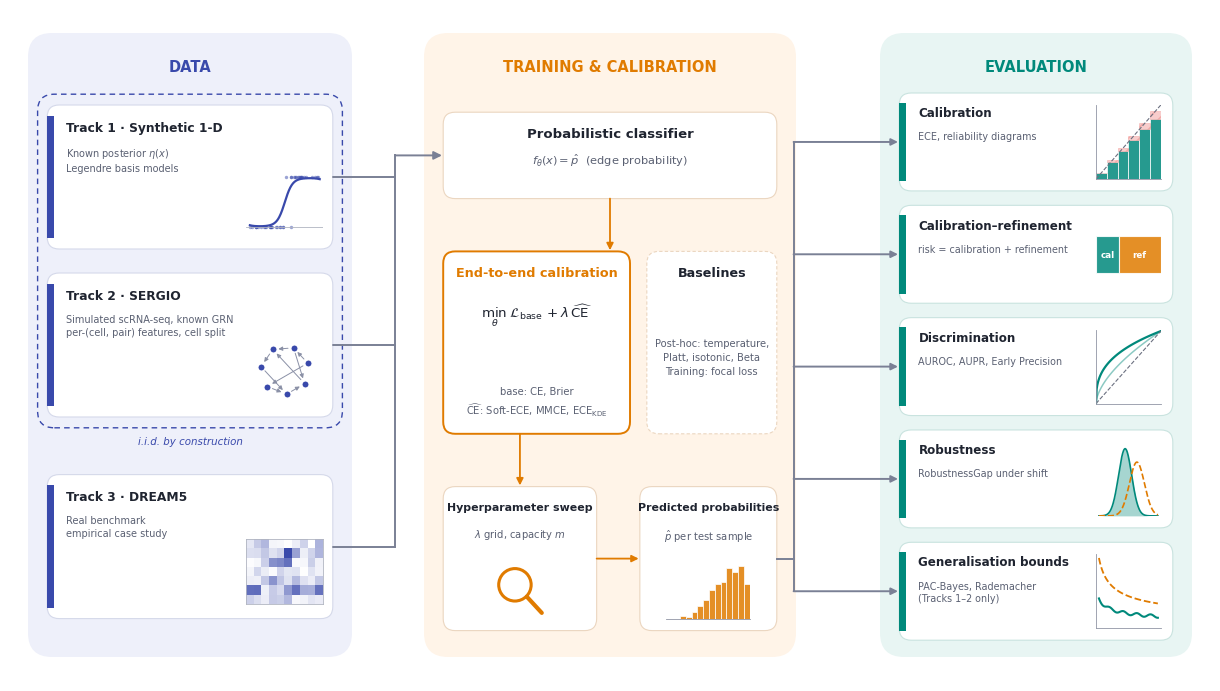

Generate this figure with matplotlib:
import numpy as np
import matplotlib
import matplotlib.pyplot as plt
from matplotlib.patches import FancyBboxPatch, FancyArrowPatch, Rectangle, Circle

# ------------------------------------------------------------------ config
PALETTE = {
    "data": ("#EEF0FA", "#3949AB"),     # (fill, accent)
    "train": ("#FFF4E8", "#E07B00"),
    "eval": ("#E8F5F3", "#00897B"),
    "text": "#1F2430", "muted": "#5A6072", "card": "#FFFFFF",
}
TEXT = {
    "panel_data": "Data",
    "panel_train": "Training & calibration",
    "panel_eval": "Evaluation",
    "tracks": [
        ("Track 1 · Synthetic 1-D", "Known posterior $\\eta(x)$\nLegendre basis models"),
        ("Track 2 · SERGIO", "Simulated scRNA-seq, known GRN\nper-(cell, pair) features, cell split"),
        ("Track 3 · DREAM5", "Real benchmark\nempirical case study"),
    ],
    "iid_label": "i.i.d. by construction",
    "model": ("Probabilistic classifier", "$f_\\theta(x) = \\hat{p}$  (edge probability)"),
    "e2e": ("End-to-end calibration",
            "$\\min_\\theta\\; \\mathcal{L}_{\\mathrm{base}} + \\lambda\\,\\widehat{\\mathrm{CE}}$",
            "base: CE, Brier\n$\\widehat{\\mathrm{CE}}$: Soft-ECE, MMCE, $\\mathrm{ECE}_{\\mathrm{KDE}}$"),
    "baselines": ("Baselines", "Post-hoc: temperature,\nPlatt, isotonic, Beta\nTraining: focal loss"),
    "sweep": ("Hyperparameter sweep", "$\\lambda$ grid, capacity $m$"),
    "preds": ("Predicted probabilities", "$\\hat{p}$ per test sample"),
    "evals": [
        ("Calibration", "ECE, reliability diagrams"),
        ("Calibration–refinement", "risk = calibration + refinement"),
        ("Discrimination", "AUROC, AUPR, Early Precision"),
        ("Robustness", "RobustnessGap under shift"),
        ("Generalisation bounds", "PAC-Bayes, Rademacher\n(Tracks 1–2 only)"),
    ],
}
FONT = "DejaVu Sans"

# ------------------------------------------------------------------ helpers
def box(ax, x, y, w, h, fc, ec, lw=1.0, r=1.2, z=1, ls="-"):
    p = FancyBboxPatch((x, y), w, h, boxstyle=f"round,pad=0,rounding_size={r}",
                       fc=fc, ec=ec, lw=lw, zorder=z, ls=ls)
    ax.add_patch(p); return p

def arrow(ax, p0, p1, color, lw=1.6, style="-|>", ms=12, conn="arc3", z=5, ls="-"):
    ax.add_patch(FancyArrowPatch(p0, p1, arrowstyle=style, mutation_scale=ms, color=color,
                                 lw=lw, connectionstyle=conn, zorder=z, linestyle=ls,
                                 shrinkA=0, shrinkB=0))

def inset(ax, x, y, w, h):
    # axes inset in data coordinates of the canvas
    a = ax.inset_axes([x, y, w, h], transform=ax.transData)
    a.set_xticks([]); a.set_yticks([])
    for s in a.spines.values(): s.set_visible(False)
    a.patch.set_alpha(0)
    return a

def title_sub(ax, x, y, title, sub, accent, tsize=9.5, ssize=7.6, ha="left"):
    ax.text(x, y, title, fontsize=tsize, fontweight="bold", color=PALETTE["text"], ha=ha, va="top", zorder=6)
    ax.text(x, y - 2.1, sub, fontsize=ssize, color=PALETTE["muted"], ha=ha, va="top",
            linespacing=1.35, zorder=6)

# ---- mini icons
rng = np.random.default_rng(3)
def icon_curve(a, c):
    x = np.linspace(-1, 1, 200); eta = 1/(1+np.exp(-4*np.sin(2.2*x)))
    xs = rng.uniform(-1, 1, 40); ys = (rng.uniform(size=40) < 1/(1+np.exp(-4*np.sin(2.2*xs)))).astype(float)
    a.scatter(xs, ys*1.0, s=6, color=c, alpha=.5, lw=0)
    a.plot(x, eta, color=c, lw=1.6); a.set_xlim(-1.1, 1.1); a.set_ylim(-.15, 1.15)
    a.axhline(0, color="#B0B4C0", lw=.6); 

def icon_network(a, c):
    n = 7; th = np.linspace(0, 2*np.pi, n, endpoint=False) + .3
    xy = np.c_[np.cos(th), np.sin(th)]
    E = [(0,1),(1,2),(2,3),(0,4),(4,5),(5,6),(6,2),(3,5),(1,6)]
    for i, j in E:
        a.annotate("", xy[j], xy[i], arrowprops=dict(arrowstyle="-|>", color="#8A90A6", lw=.7,
                   shrinkA=4, shrinkB=4, mutation_scale=6))
    a.scatter(xy[:,0], xy[:,1], s=26, color=c, zorder=3, ec="white", lw=.8)
    a.set_xlim(-1.35, 1.35); a.set_ylim(-1.35, 1.35); a.set_aspect("equal")

def icon_matrix(a, c):
    M = rng.gamma(1.2, 1, (7, 10)); M[2, 3:6] += 3; M[5, 6:] += 2.5
    cmap = matplotlib.colors.LinearSegmentedColormap.from_list("m", ["#FFFFFF", c])
    a.imshow(M, cmap=cmap, aspect="auto", interpolation="nearest")
    for s in a.spines.values(): s.set_visible(True); s.set_color("#B0B4C0"); s.set_linewidth(.6)

def icon_reliability(a, c):
    edges = np.linspace(0, 1, 7)[:-1]; w = 1/6; acc = np.clip(edges + w/2 - .12*edges, 0, 1)
    a.bar(edges, acc, w, align="edge", color=c, alpha=.85, ec="white", lw=.6)
    a.bar(edges, (edges+w/2)-acc, w, bottom=acc, align="edge", color="#E53935", alpha=.25, ec="#E53935", lw=.5, hatch="///")
    a.plot([0,1],[0,1], ls="--", color="#6B7080", lw=.8); a.set_xlim(0,1); a.set_ylim(0,1)
    a.spines["left"].set_visible(True); a.spines["bottom"].set_visible(True)
    for s in ("left","bottom"): a.spines[s].set_color("#9095A5"); a.spines[s].set_linewidth(.6)

def icon_decomp(a, c):
    for v, left, col, lab in [(.35, 0, c, "cal"), (.65, .35, "#E07B00", "ref")]:
        a.barh(0, v, left=left, color=col, alpha=.85, height=.6, ec="white", lw=.8)
        a.text(left + v/2, 0, lab, ha="center", va="center", fontsize=6.3, color="white", fontweight="bold")
    a.set_xlim(0, 1); a.set_ylim(-.6, .6)

def icon_roc(a, c):
    t = np.linspace(0, 1, 100)
    a.plot(t, t**.35, color=c, lw=1.6); a.plot(t, t**.6, color=c, lw=1.1, alpha=.45)
    a.plot([0,1],[0,1], ls="--", color="#6B7080", lw=.8); a.set_xlim(0,1); a.set_ylim(0,1.02)
    for s in ("left","bottom"): a.spines[s].set_visible(True); a.spines[s].set_color("#9095A5"); a.spines[s].set_linewidth(.6)

def icon_shift(a, c):
    x = np.linspace(-4, 5, 200)
    a.fill_between(x, np.exp(-x**2/2), color=c, alpha=.35, lw=0)
    a.plot(x, np.exp(-x**2/2), color=c, lw=1.2)
    a.plot(x, .8*np.exp(-(x-1.8)**2/2.6), color="#E07B00", lw=1.2, ls="--")
    a.set_ylim(0, 1.1)

def icon_bound(a, c):
    n = np.linspace(1, 10, 100)
    a.plot(n, .15 + .9/np.sqrt(n), color="#E07B00", lw=1.3, ls="--")
    a.plot(n, .15 + .35/np.sqrt(n) + .02*np.sin(3*n), color=c, lw=1.5)
    a.set_ylim(.1, 1.1)
    for s in ("left","bottom"): a.spines[s].set_visible(True); a.spines[s].set_color("#9095A5"); a.spines[s].set_linewidth(.6)

def icon_search(a, c):
    a.add_patch(Circle((.42, .58), .26, fc="white", ec=c, lw=2.2))
    a.plot([.61, .85], [.39, .13], color=c, lw=3, solid_capstyle="round")
    a.set_xlim(0, 1); a.set_ylim(0, 1); a.set_aspect("equal")

def icon_hist(a, c):
    v = np.clip(rng.beta(4, 1.6, 600), 0, 1)
    a.hist(v, bins=12, color=c, alpha=.85, ec="white", lw=.6); a.set_xlim(0, 1)
    a.spines["bottom"].set_visible(True); a.spines["bottom"].set_color("#9095A5"); a.spines["bottom"].set_linewidth(.6)

# ------------------------------------------------------------------ figure
def draw(save_stem=None):
    plt.rcParams.update({"font.family": FONT, "mathtext.fontset": "dejavusans",
                         "pdf.fonttype": 42, "svg.fonttype": "none"})
    W, H = 100, 56
    fig = plt.figure(figsize=(12, 12*H/W))
    ax = fig.add_axes([0, 0, 1, 1]); ax.set_xlim(0, W); ax.set_ylim(0, H); ax.axis("off")
    dF, dA = PALETTE["data"]; tF, tA = PALETTE["train"]; eF, eA = PALETTE["eval"]

    # panel geometry
    PY, PH = 2, 52
    P1, P2, P3 = (1.5, 27), (34.5, 31), (72.5, 26)   # (x, w)
    for (x, w), fc, ac, name in [(P1, dF, dA, TEXT["panel_data"]), (P2, tF, tA, TEXT["panel_train"]),
                                 (P3, eF, eA, TEXT["panel_eval"])]:
        box(ax, x, PY, w, PH, fc, "none", r=2)
        ax.text(x + w/2, PY + PH - 2.2, name.upper(), ha="center", va="top", fontsize=10.5,
                fontweight="bold", color=ac)

    # ---- data cards
    cx, cw, ch = P1[0] + 1.6, P1[1] - 3.2, 12.0
    ys = [36.0, 22.0, 5.2]
    icons = [icon_curve, icon_network, icon_matrix]
    for (t, s), y, ic in zip(TEXT["tracks"], ys, icons):
        box(ax, cx, y, cw, ch, PALETTE["card"], "#D5D9EA", lw=.8, r=1)
        ax.add_patch(Rectangle((cx, y + .9), .55, ch - 1.8, fc=dA, ec="none", zorder=3))
        title_sub(ax, cx + 1.6, y + ch - 1.3, t, s, dA, tsize=8.8, ssize=7.0)
        ic(inset(ax, cx + cw - 7.2, y + 1.2, 6.4, 5.4), dA)
    # i.i.d. bracket (tracks 1-2)
    box(ax, cx - .8, ys[1] - .9, cw + 1.6, ys[0] + ch - ys[1] + 1.8, "none", dA, lw=1.0, r=1.4, ls=(0, (4, 3)), z=2)
    ax.text(cx + cw/2, ys[1] - 1.6, TEXT["iid_label"], ha="center", va="top", fontsize=7.4,
            color=dA, style="italic", bbox=dict(fc=dF, ec="none", pad=1.2), zorder=4)

    # ---- training panel
    bx, bw = P2[0] + 1.6, P2[1] - 3.2
    # model
    my, mh = 40.2, 7.2
    box(ax, bx, my, bw, mh, PALETTE["card"], "#EBD6C0", lw=.8, r=1)
    title_sub(ax, bx + bw/2, my + mh - 1.2, TEXT["model"][0], TEXT["model"][1], tA, ha="center", ssize=8.2)
    # two branches
    by, bh, gap = 20.6, 15.2, 1.4
    lw_ = bw*0.56; rw_ = bw - lw_ - gap
    box(ax, bx, by, lw_, bh, PALETTE["card"], tA, lw=1.4, r=1)
    t, eq, sub = TEXT["e2e"]
    ax.text(bx + lw_/2, by + bh - 1.2, t, ha="center", va="top", fontsize=9.2, fontweight="bold", color=tA)
    ax.text(bx + lw_/2, by + bh - 5.3, eq, ha="center", va="center", fontsize=9.6, color=PALETTE["text"])
    ax.text(bx + lw_/2, by + 1.3, sub, ha="center", va="bottom", fontsize=7.2, color=PALETTE["muted"], linespacing=1.4)
    rx = bx + lw_ + gap
    box(ax, rx, by, rw_, bh, PALETTE["card"], "#EBD6C0", lw=.8, r=1, ls=(0, (3, 2)))
    ax.text(rx + rw_/2, by + bh - 1.2, TEXT["baselines"][0], ha="center", va="top", fontsize=9.2, fontweight="bold", color=PALETTE["text"])
    ax.text(rx + rw_/2, by + bh/2 - 1.2, TEXT["baselines"][1], ha="center", va="center", fontsize=7.2, color=PALETTE["muted"], linespacing=1.45)
    # sweep + predictions
    sy, sh = 4.2, 12.0
    sw = bw*0.46
    box(ax, bx, sy, sw, sh, PALETTE["card"], "#EBD6C0", lw=.8, r=1)
    title_sub(ax, bx + sw/2, sy + sh - 1.3, TEXT["sweep"][0], TEXT["sweep"][1], tA, ha="center", tsize=7.9, ssize=7.2)
    icon_search(inset(ax, bx + sw/2 - 2.6, sy + .8, 5.2, 5.2), tA)
    px, pw = bx + sw + gap + 2.2, bw - sw - gap - 2.2
    box(ax, px, sy, pw, sh, PALETTE["card"], "#EBD6C0", lw=.8, r=1)
    title_sub(ax, px + pw/2, sy + sh - 1.3, TEXT["preds"][0], TEXT["preds"][1], tA, ha="center", tsize=7.9, ssize=7.2)
    icon_hist(inset(ax, px + 2.2, sy + 1.0, pw - 4.4, 4.6), tA)
    # internal arrows
    arrow(ax, (bx + bw/2, my), (bx + bw/2, by + bh + .1), tA, lw=1.3, ms=10)
    arrow(ax, (bx + sw/2, by), (bx + sw/2, sy + sh + .1), tA, lw=1.3, ms=10)
    arrow(ax, (bx + sw, sy + sh/2), (px - .1, sy + sh/2), tA, lw=1.3, ms=10)

    # ---- data -> training arrows (merge)
    jx = P2[0] - 2.4
    for y, h in zip(ys, [ch]*3):
        ax.plot([cx + cw, jx], [y + h/2, y + h/2], color="#7A8095", lw=1.4, zorder=4, solid_capstyle="round")
    ax.plot([jx, jx], [ys[2] + ch/2, my + mh/2], color="#7A8095", lw=1.4, zorder=4)
    arrow(ax, (jx, my + mh/2), (bx - .1, my + mh/2), "#7A8095", lw=1.4)

    # ---- evaluation cards
    ex, ew = P3[0] + 1.6, P3[1] - 3.2
    n = len(TEXT["evals"]); top, bottom = PY + PH - 5.0, PY + 1.4
    eh = (top - bottom - (n - 1)*1.2) / n
    eicons = [icon_reliability, icon_decomp, icon_roc, icon_shift, icon_bound]
    centers = []
    for i, ((t, s), ic) in enumerate(zip(TEXT["evals"], eicons)):
        y = top - (i + 1)*eh - i*1.2
        box(ax, ex, y, ew, eh, PALETTE["card"], "#C9E3DF", lw=.8, r=1)
        ax.add_patch(Rectangle((ex, y + .8), .55, eh - 1.6, fc=eA, ec="none", zorder=3))
        title_sub(ax, ex + 1.6, y + eh - 1.1, t, s, eA, tsize=8.6, ssize=6.9)
        a = inset(ax, ex + ew - 6.4, y + 1.0, 5.4, eh - 2.0)
        ic(a, eA)
        centers.append(y + eh/2)
    # fan-out from predictions to eval cards
    fx0, fx1 = P2[0] + P2[1] - 1.6, P3[0] - 1.2
    ax.plot([px + pw, fx0 + .1], [sy + sh/2, sy + sh/2], color="#7A8095", lw=1.4, zorder=4)
    ax.plot([fx0 + .1, fx0 + 1.4], [sy + sh/2, sy + sh/2], color="#7A8095", lw=1.4, zorder=4)
    vx = fx0 + 1.4
    ax.plot([vx, vx], [min(centers + [sy + sh/2]), max(centers)], color="#7A8095", lw=1.4, zorder=4)
    for c in centers:
        arrow(ax, (vx, c), (ex - .1, c), "#7A8095", lw=1.4, ms=10)

    if save_stem:
        for ext in ("pdf", "png", "svg"):
            fig.savefig(f"{save_stem}.{ext}", dpi=300, bbox_inches="tight", pad_inches=0.05)
    return fig

fig = draw(save_stem="thesis_overview")
plt.show()
